Labelled photos from "dataset", an image-classification folder in akbartangir/DL-workspace. The possible labels are: paper, rock, scissors.

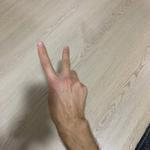
Label: scissors

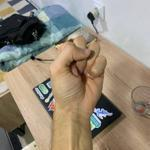
Label: rock

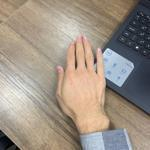
Label: paper

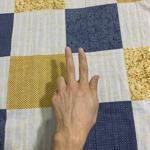
Label: scissors

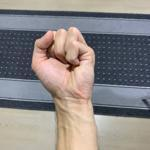
Label: rock

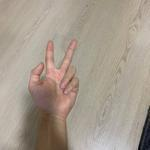
Label: scissors
